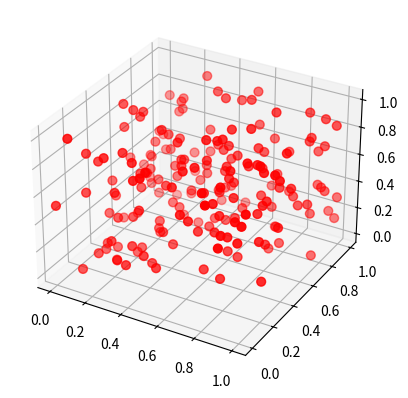

This figure's Python source:
import numpy as np
import matplotlib.pyplot as plt
from mpl_toolkits.mplot3d import Axes3D

 
#描画エリアの作成
fig = plt.figure()
ax = fig.add_subplot(projection='3d')
 
#numpyを使ってXYZの値を設定
x = np.random.rand(200,1) 
y = np.random.rand(200,1)
z = np.random.rand(200,1)
 
#散布図の作成
ax.scatter(x,y,z,s=40,c="red")
 
#描画
plt.show()
